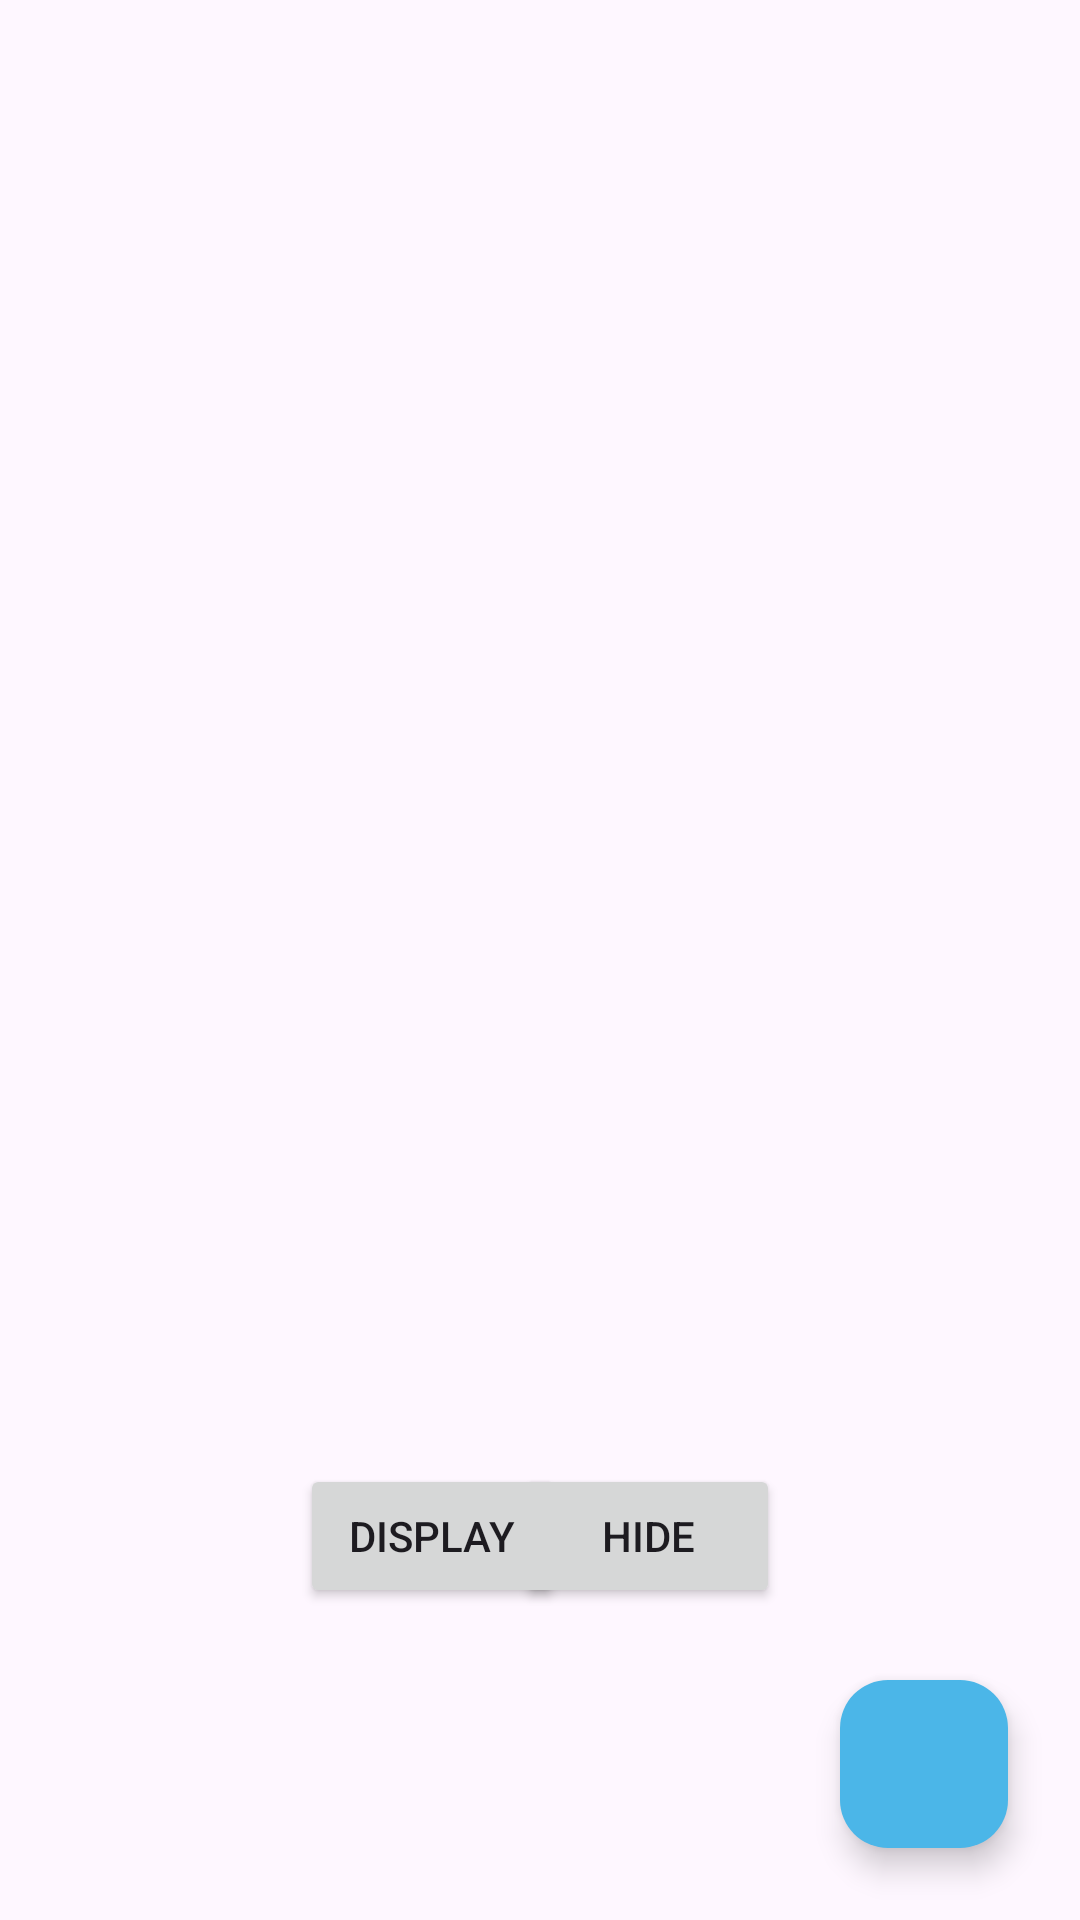

Layout XML and referenced resources for this Android screen:
<!-- AndroidManifest.xml: application theme Theme.MappBuCourse -->
<!-- res/layout/activity_main.xml -->
<?xml version="1.0" encoding="utf-8"?>
<androidx.constraintlayout.widget.ConstraintLayout
    xmlns:android="http://schemas.android.com/apk/res/android"
    xmlns:app="http://schemas.android.com/apk/res-auto"
    xmlns:tools="http://schemas.android.com/tools"
    android:layout_width="match_parent"
    android:layout_height="match_parent"
    tools:context=".MainActivity">

    <FrameLayout
        android:id="@+id/content"
        android:layout_width="match_parent"
        android:layout_height="0dp"
        app:layout_constraintBottom_toTopOf="@+id/btnDis"
        app:layout_constraintEnd_toEndOf="parent"
        app:layout_constraintStart_toStartOf="parent"
        app:layout_constraintTop_toTopOf="parent">

    </FrameLayout>

    <Button
        android:id="@+id/btnDis"
        android:layout_width="0dp"
        android:layout_height="wrap_content"
        android:layout_marginStart="100dp"
        android:text="Display"
        app:layout_constraintBottom_toTopOf="@+id/coordinatorFAB"
        app:layout_constraintStart_toStartOf="parent" />

    <Button
        android:id="@+id/btnHide"
        android:layout_width="0dp"
        android:layout_height="wrap_content"
        android:layout_marginEnd="100dp"
        android:text="Hide"
        app:layout_constraintBottom_toTopOf="@+id/coordinatorFAB"
        app:layout_constraintEnd_toEndOf="parent" />

    <androidx.coordinatorlayout.widget.CoordinatorLayout
        android:id="@+id/coordinatorFAB"
        android:layout_width="match_parent"
        android:layout_height="wrap_content"
        app:layout_constraintBottom_toBottomOf="parent"
        app:layout_constraintEnd_toEndOf="parent"
        app:layout_constraintStart_toStartOf="parent">

        <com.google.android.material.floatingactionbutton.FloatingActionButton
            android:id="@+id/fab"
            android:layout_width="wrap_content"
            android:layout_height="wrap_content"
            android:layout_gravity="bottom|right"
            android:layout_margin="24dp"
            android:backgroundTint="@color/material_dynamic_primary70"
            android:contentDescription="@string/fab"
            android:src="@drawable/ic_alcho"
            android:tint="@color/black" />

    </androidx.coordinatorlayout.widget.CoordinatorLayout>
</androidx.constraintlayout.widget.ConstraintLayout>
<!-- resources referenced by this layout -->
<resources>
  <color name="black">#FF000000</color>
  <style name="Theme.MappBuCourse" parent="Base.Theme.MappBuCourse" />
  <style name="Base.Theme.MappBuCourse" parent="Theme.Material3.DayNight.NoActionBar">
          
          
      </style>
</resources>
